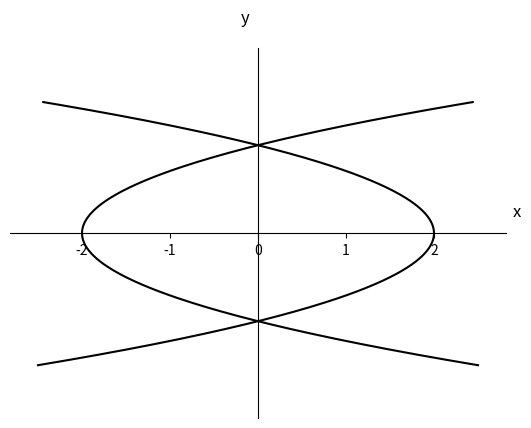

Write the Python code that produced this figure. (Note: this script raises an exception after producing the figure.)
import matplotlib
matplotlib.use('Agg')
import matplotlib.pyplot as plt
import numpy as np
from math import sqrt

if __name__ == "__main__":
    # draw x = 2*y^2 - 2, x = -2*y^2 + 2
    y = np.arange(-1.5, 1.5, 0.01)
    x1 = 2*y**2 - 2
    x2 = -2*y**2 + 2
    plt.plot(x1, y, 'k')
    plt.plot(x2, y, 'k')


    # Set axis properties
    plt.axis('equal')
    plt.yticks([])
    plt.xticks([])

    ax = plt.gca()
    ax.spines['top'].set_color('none')
    ax.spines['right'].set_color('none')
    ax.spines['left'].set_position(('data', 0))
    ax.spines['bottom'].set_position(('data', 0))

    # Add arrows for axes
    # ax.annotate('', xy=(2.8, 0), xytext=(-2.8, 0), arrowprops=dict(arrowstyle="->", lw=1.5))
    # ax.annotate('', xy=(0, 2), xytext=(0, -2), arrowprops=dict(arrowstyle="->", lw=1.5))

    # Add axis labels
    plt.text(2.9, 0.2, 'x', fontsize=12)
    plt.text(-0.2, 2.4, 'y', fontsize=12)

    # Set plot range
    plt.xlim(-2.4, 2.4)
    plt.ylim(-2.1, 2.1)
    plt.xticks([-3, -2, -1, 0, 1, 2, 3])

    # Save plot
    plt.savefig('Code/cad.png', transparent=False)
